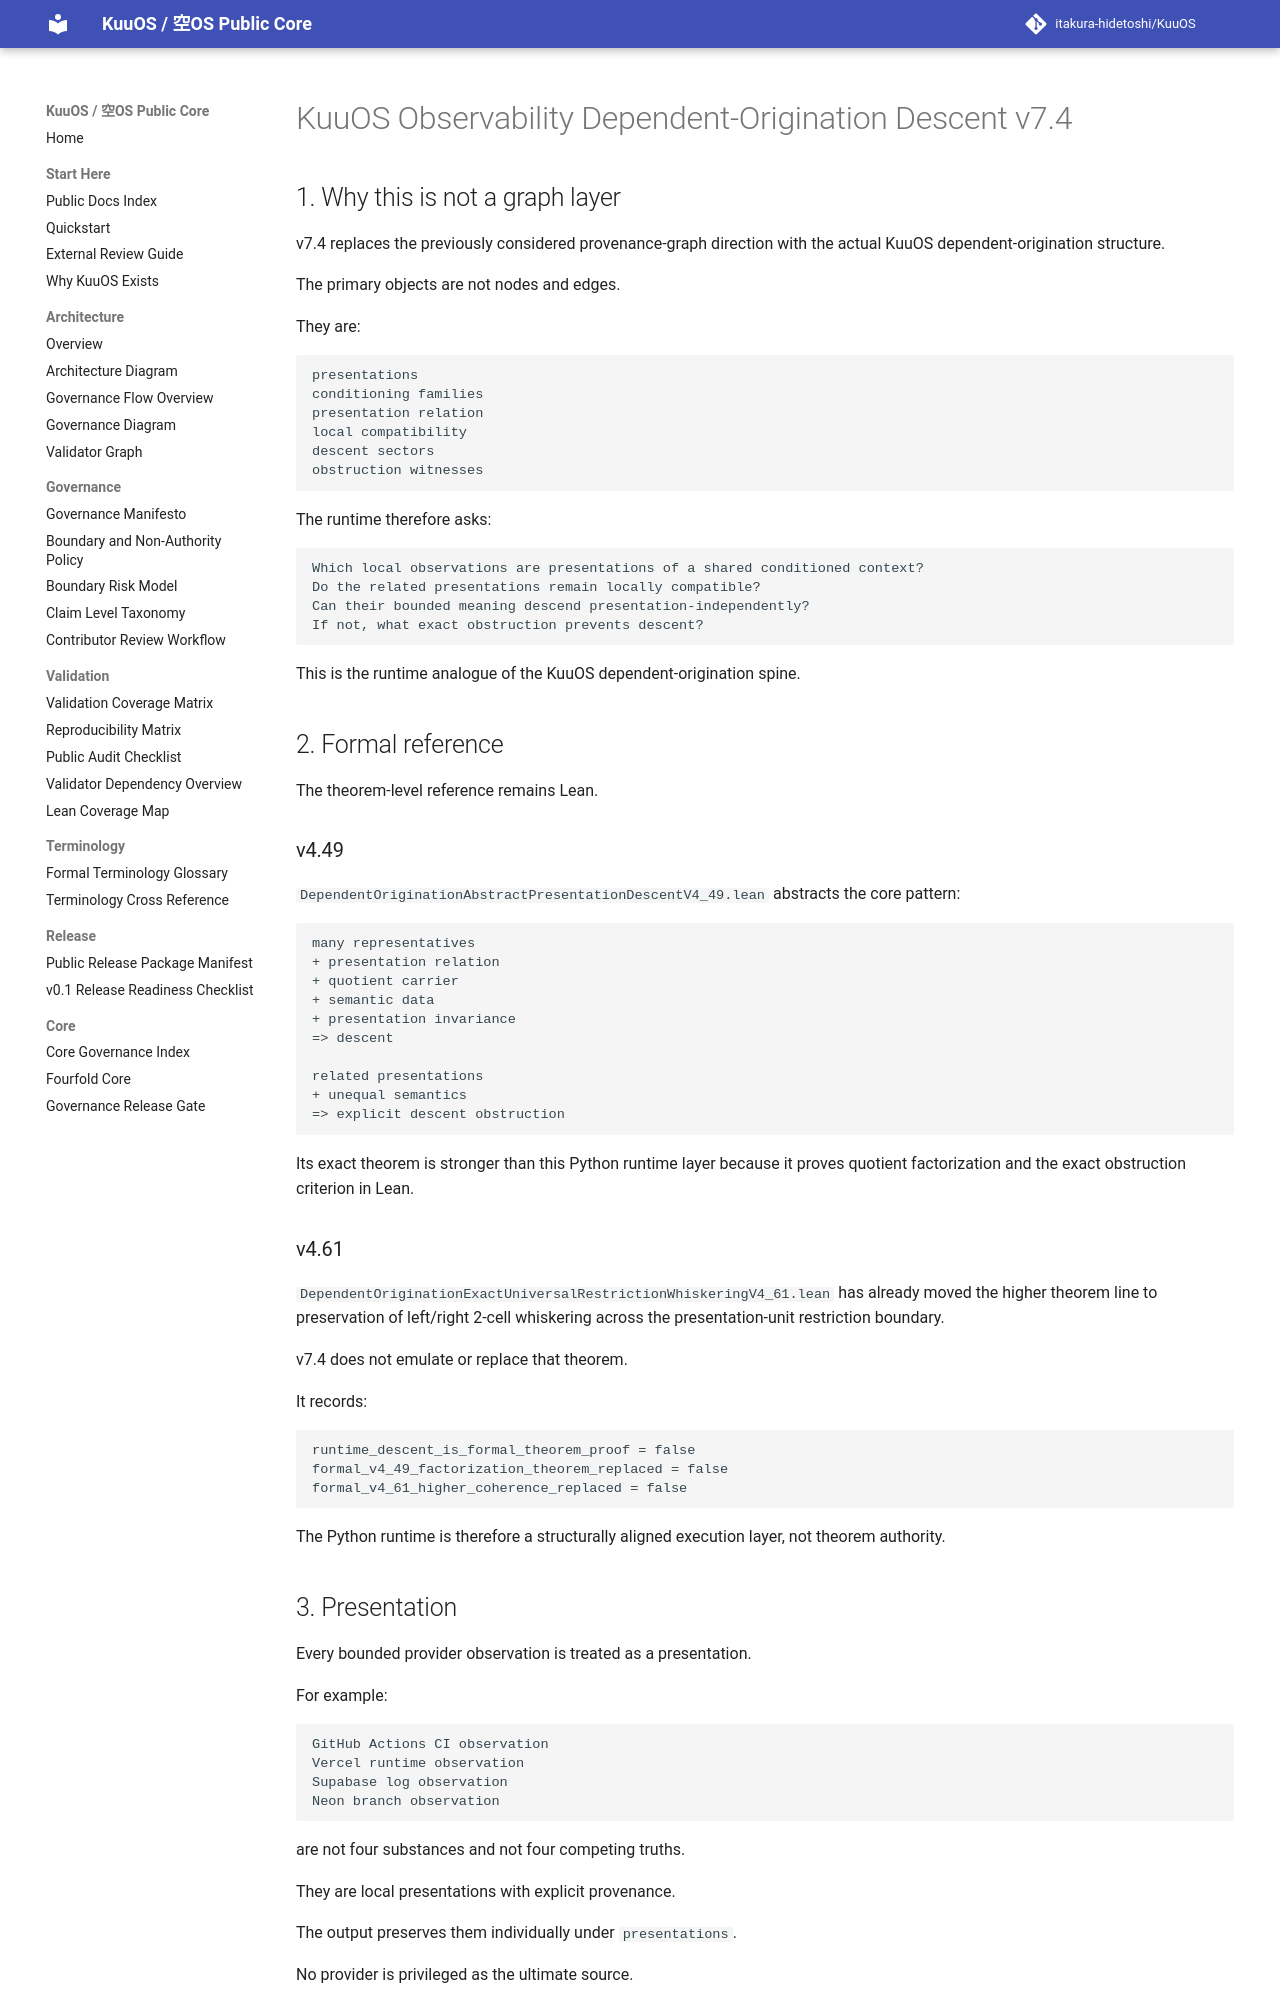

repository: itakura-hidetoshi/KuuOS · page: KUUOS_OBSERVABILITY_DEPENDENT_ORIGINATION_DESCENT_v7_4/index.html · generator: mkdocs

# KuuOS Observability Dependent-Origination Descent v7.4

## 1. Why this is not a graph layer

v7.4 replaces the previously considered provenance-graph direction with the actual KuuOS dependent-origination structure.

The primary objects are not nodes and edges.

They are:

```text
presentations
conditioning families
presentation relation
local compatibility
descent sectors
obstruction witnesses
```

The runtime therefore asks:

```text
Which local observations are presentations of a shared conditioned context?
Do the related presentations remain locally compatible?
Can their bounded meaning descend presentation-independently?
If not, what exact obstruction prevents descent?
```

This is the runtime analogue of the KuuOS dependent-origination spine.

## 2. Formal reference

The theorem-level reference remains Lean.

### v4.49

`DependentOriginationAbstractPresentationDescentV4_49.lean` abstracts the core pattern:

```text
many representatives
+ presentation relation
+ quotient carrier
+ semantic data
+ presentation invariance
=> descent

related presentations
+ unequal semantics
=> explicit descent obstruction
```

Its exact theorem is stronger than this Python runtime layer because it proves quotient factorization and the exact obstruction criterion in Lean.

### v4.61

`DependentOriginationExactUniversalRestrictionWhiskeringV4_61.lean` has already moved the higher theorem line to preservation of left/right 2-cell whiskering across the presentation-unit restriction boundary.

v7.4 does not emulate or replace that theorem.

It records:

```text
runtime_descent_is_formal_theorem_proof = false
formal_v4_49_factorization_theorem_replaced = false
formal_v4_61_higher_coherence_replaced = false
```

The Python runtime is therefore a structurally aligned execution layer, not theorem authority.
